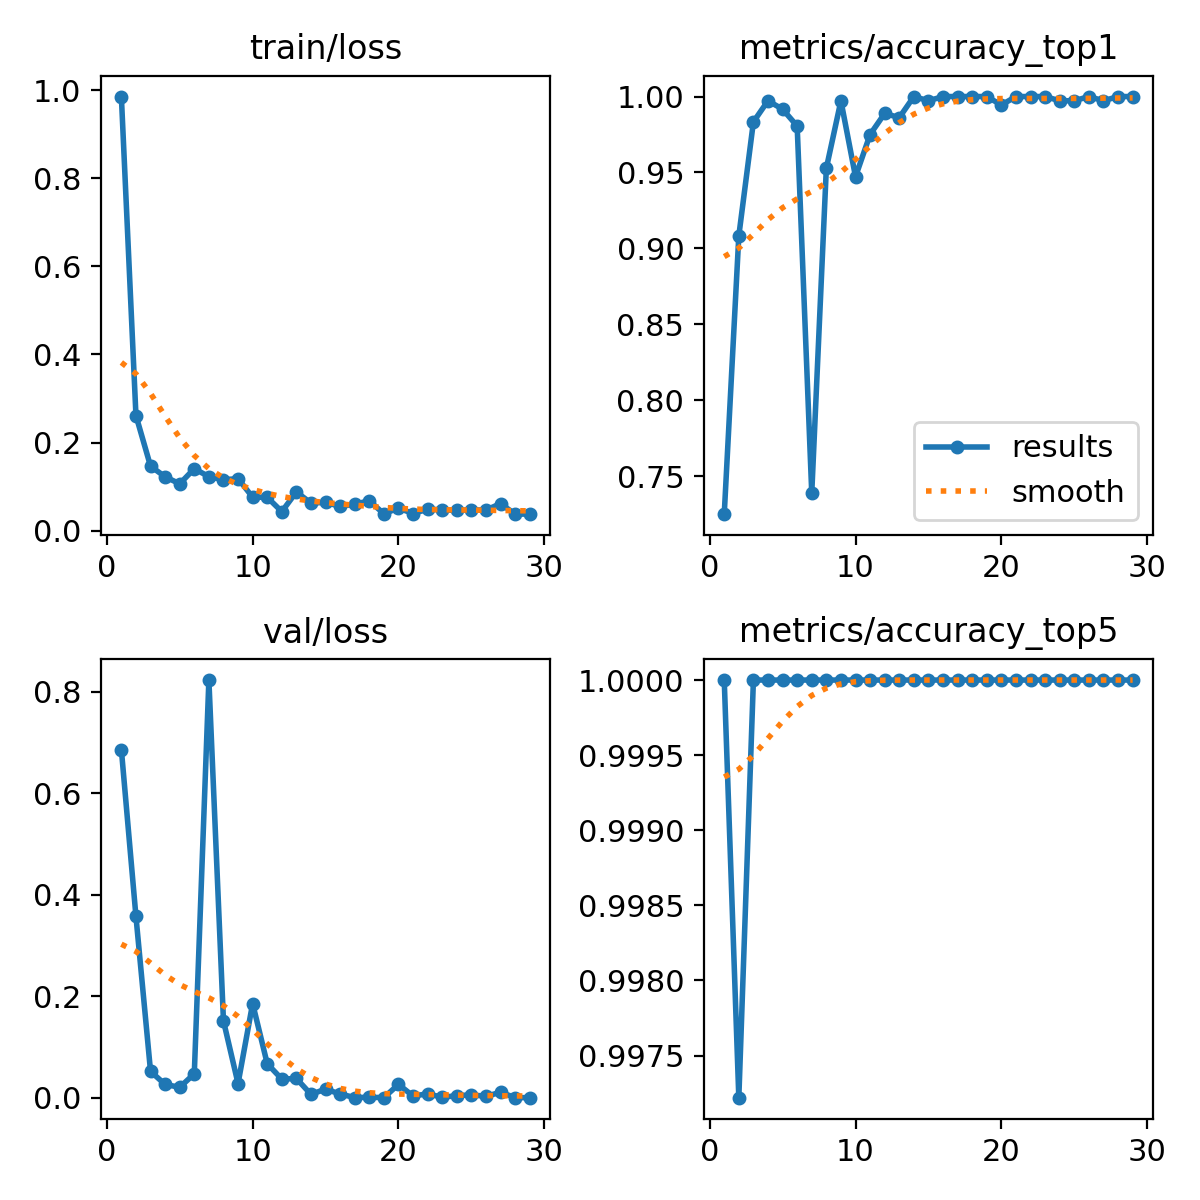

Source data for this figure (header and first rows):
epoch, time, train/loss, metrics/accuracy_top1, metrics/accuracy_top5, val/loss, lr/pg0, lr/pg1, lr/pg2
1, 5.217, 0.9857, 0.725, 1, 0.6862, 0.00022, 0.00022, 0.07822
2, 9.764, 0.2613, 0.9083, 0.9972, 0.3575, 0.0004497, 0.0004497, 0.05545
3, 13.48, 0.1463, 0.9833, 1, 0.05242, 0.0006782, 0.0006782, 0.03268
4, 17.23, 0.1222, 0.9972, 1, 0.02656, 0.0009045, 0.0009045, 0.009904
5, 20.96, 0.1062, 0.9917, 1, 0.02097, 0.0009892, 0.0009892, 0.0009892
6, 24.59, 0.1406, 0.9806, 1, 0.04753, 0.0009831, 0.0009831, 0.0009831
7, 28.33, 0.1225, 0.7389, 1, 0.8231, 0.0009758, 0.0009758, 0.0009758
8, 32.21, 0.1154, 0.9528, 1, 0.1518, 0.0009671, 0.0009671, 0.0009671
9, 36.17, 0.1181, 0.9972, 1, 0.02829, 0.0009572, 0.0009572, 0.0009572
10, 39.99, 0.07586, 0.9472, 1, 0.186, 0.000946, 0.000946, 0.000946
11, 44.01, 0.07562, 0.975, 1, 0.06745, 0.0009337, 0.0009337, 0.0009337
12, 48.2, 0.04313, 0.9889, 1, 0.03714, 0.0009201, 0.0009201, 0.0009201
13, 52.25, 0.08777, 0.9861, 1, 0.0383, 0.0009055, 0.0009055, 0.0009055
14, 56.16, 0.06242, 1, 1, 0.00707, 0.0008897, 0.0008897, 0.0008897
15, 61.17, 0.06423, 0.9972, 1, 0.01735, 0.0008729, 0.0008729, 0.0008729
16, 65.59, 0.05483, 1, 1, 0.0077, 0.000855, 0.000855, 0.000855
17, 69.54, 0.06002, 1, 1, 0.00078, 0.0008362, 0.0008362, 0.0008362
18, 73.53, 0.06766, 1, 1, 0.00123, 0.0008165, 0.0008165, 0.0008165
19, 77.6, 0.0382, 1, 1, 0.00067, 0.000796, 0.000796, 0.000796
20, 82.19, 0.05117, 0.9944, 1, 0.02668, 0.0007746, 0.0007746, 0.0007746
21, 86.38, 0.03869, 1, 1, 0.00372, 0.0007525, 0.0007525, 0.0007525
22, 90.25, 0.04863, 1, 1, 0.0082, 0.0007297, 0.0007297, 0.0007297
23, 94.6, 0.04709, 1, 1, 0.00124, 0.0007063, 0.0007063, 0.0007063
24, 99.38, 0.04598, 0.9972, 1, 0.00454, 0.0006824, 0.0006824, 0.0006824
25, 103.7, 0.04694, 0.9972, 1, 0.00595, 0.000658, 0.000658, 0.000658
26, 108, 0.04667, 1, 1, 0.00333, 0.0006331, 0.0006331, 0.0006331
27, 112.2, 0.06129, 0.9972, 1, 0.0111, 0.0006079, 0.0006079, 0.0006079
28, 116.1, 0.03731, 1, 1, 0.00065, 0.0005824, 0.0005824, 0.0005824
29, 119.9, 0.03767, 1, 1, 0.00052, 0.0005567, 0.0005567, 0.0005567
